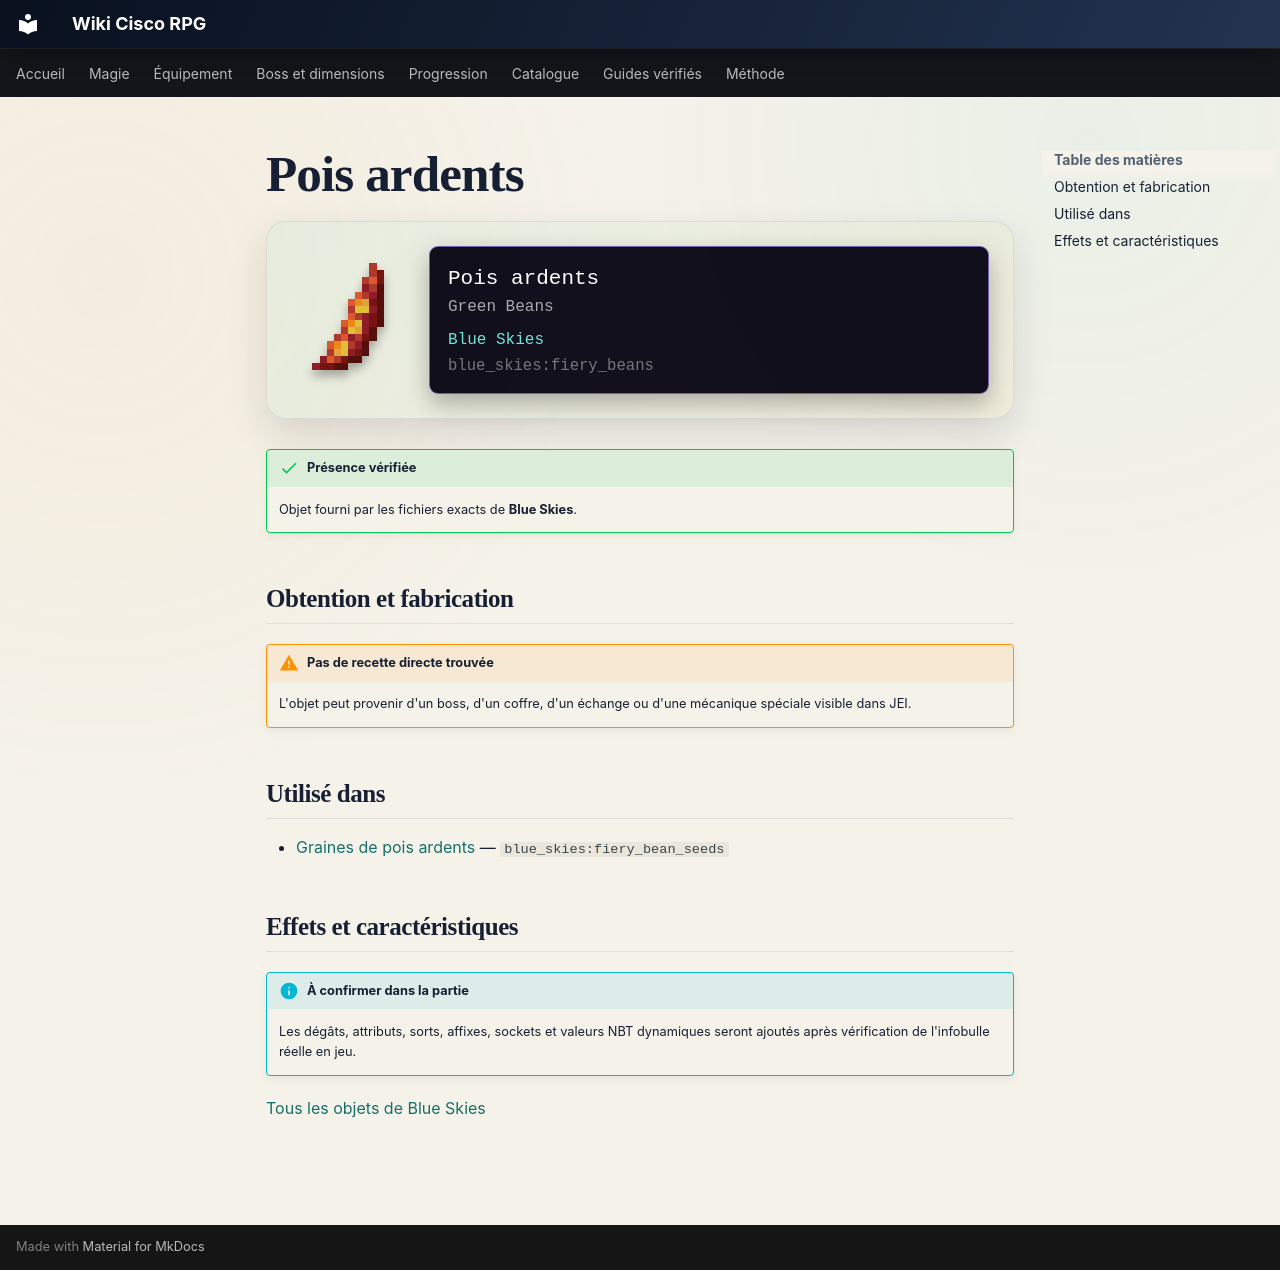

repository: Kloups-Dev/wiki-cisco-rpg · page: catalogue/objets/blue_skies/fiery_beans/index.html · generator: mkdocs

# Pois ardents

<div class="mc-item-showcase">
<img class="mc-item-icon" src="../../../../assets/generated/items/blue_skies/fiery_beans.png" alt="Pois ardents">
<div class="mc-tooltip-card">
<div class="mc-tooltip-card__name">Pois ardents</div>
<div class="mc-tooltip-card__alias">Green Beans</div>
<div class="mc-tooltip-card__mod">Blue Skies</div>
<div class="mc-tooltip-card__id">blue_skies:fiery_beans</div>
</div>
</div>

!!! success "Présence vérifiée"
    Objet fourni par les fichiers exacts de **Blue Skies**.

## Obtention et fabrication

!!! warning "Pas de recette directe trouvée"
    L'objet peut provenir d'un boss, d'un coffre, d'un échange ou d'une mécanique spéciale visible dans JEI.

## Utilisé dans

- [Graines de pois ardents](../../../catalogue/objets/blue_skies/fiery_bean_seeds.md) — <code>blue_skies:fiery_bean_seeds</code>

## Effets et caractéristiques

!!! info "À confirmer dans la partie"
    Les dégâts, attributs, sorts, affixes, sockets et valeurs NBT dynamiques seront ajoutés après vérification de l'infobulle réelle en jeu.

[Tous les objets de Blue Skies](../../../contenu/blue-skies.md)
